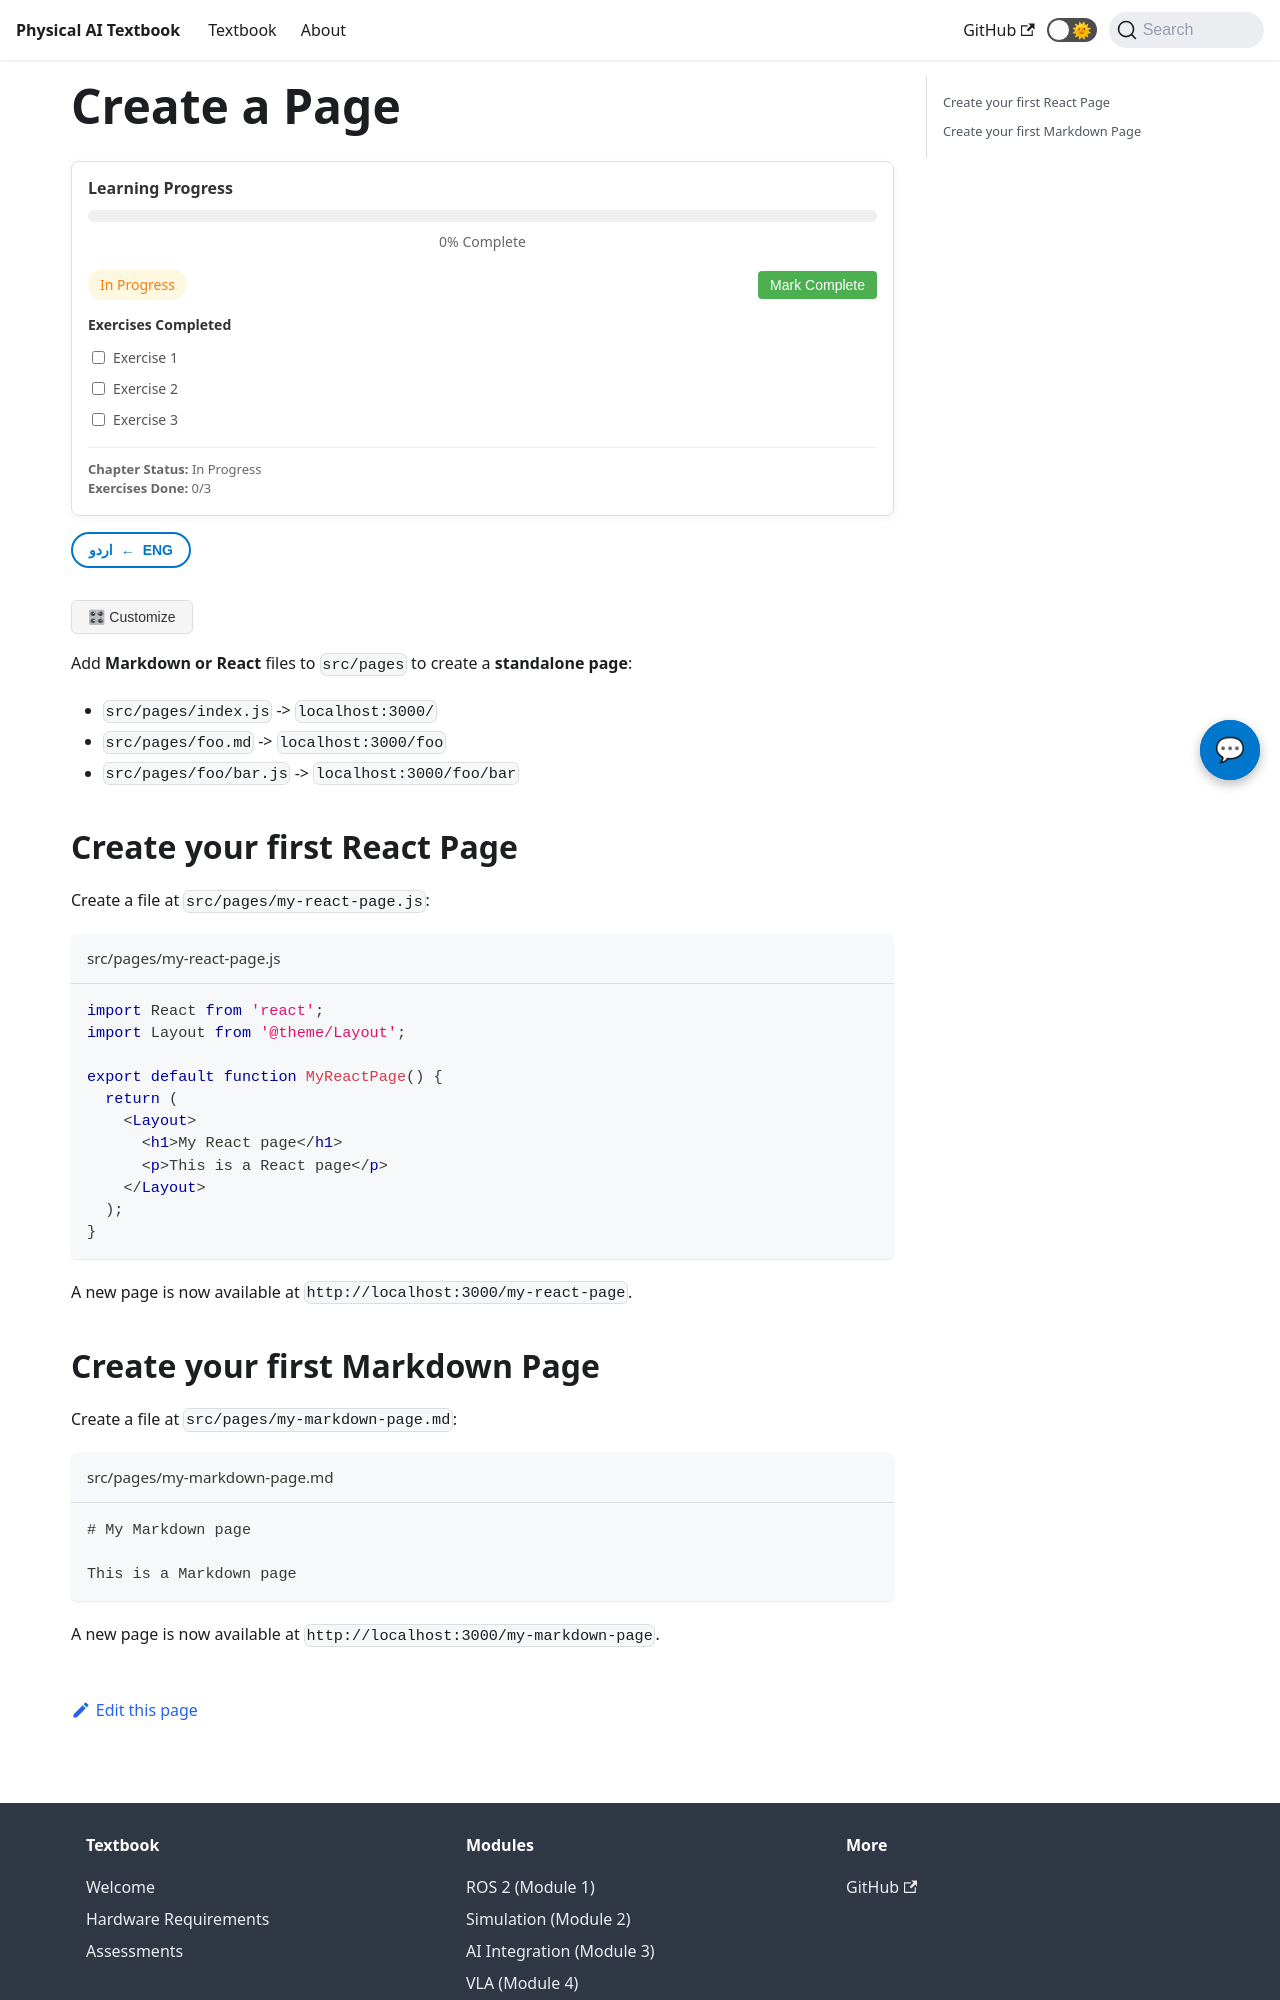

repository: MubashirJatoi/physical-ai-book · page: docs/tutorial-basics/create-a-page.html · generator: docusaurus

---
sidebar_position: 1
---

import ChatbotWidget from '@site/src/components/ChatbotWidget';
import ProgressTracker from '@site/src/components/ProgressTracker';
import UrduTranslationToggle from '@site/src/components/UrduTranslationToggle';
import PersonalizationButton from '@site/src/components/PersonalizationButton';
import ImageGallery from '@site/src/components/ImageGallery';
import VideoEmbed from '@site/src/components/VideoEmbed';
import CodePlayground from '@site/src/components/CodePlayground';

# Create a Page

<ChatbotWidget />
<ProgressTracker chapterId="tutorial-create-a-page" />
<UrduTranslationToggle />
<PersonalizationButton />

Add **Markdown or React** files to `src/pages` to create a **standalone page**:

- `src/pages/index.js` -> `localhost:3000/`
- `src/pages/foo.md` -> `localhost:3000/foo`
- `src/pages/foo/bar.js` -> `localhost:3000/foo/bar`

## Create your first React Page

Create a file at `src/pages/my-react-page.js`:

```jsx title="src/pages/my-react-page.js"
import React from 'react';
import Layout from '@theme/Layout';

export default function MyReactPage() {
  return (
    <Layout>
      <h1>My React page</h1>
      <p>This is a React page</p>
    </Layout>
  );
}
```

A new page is now available at `http://localhost:3000/my-react-page`.
